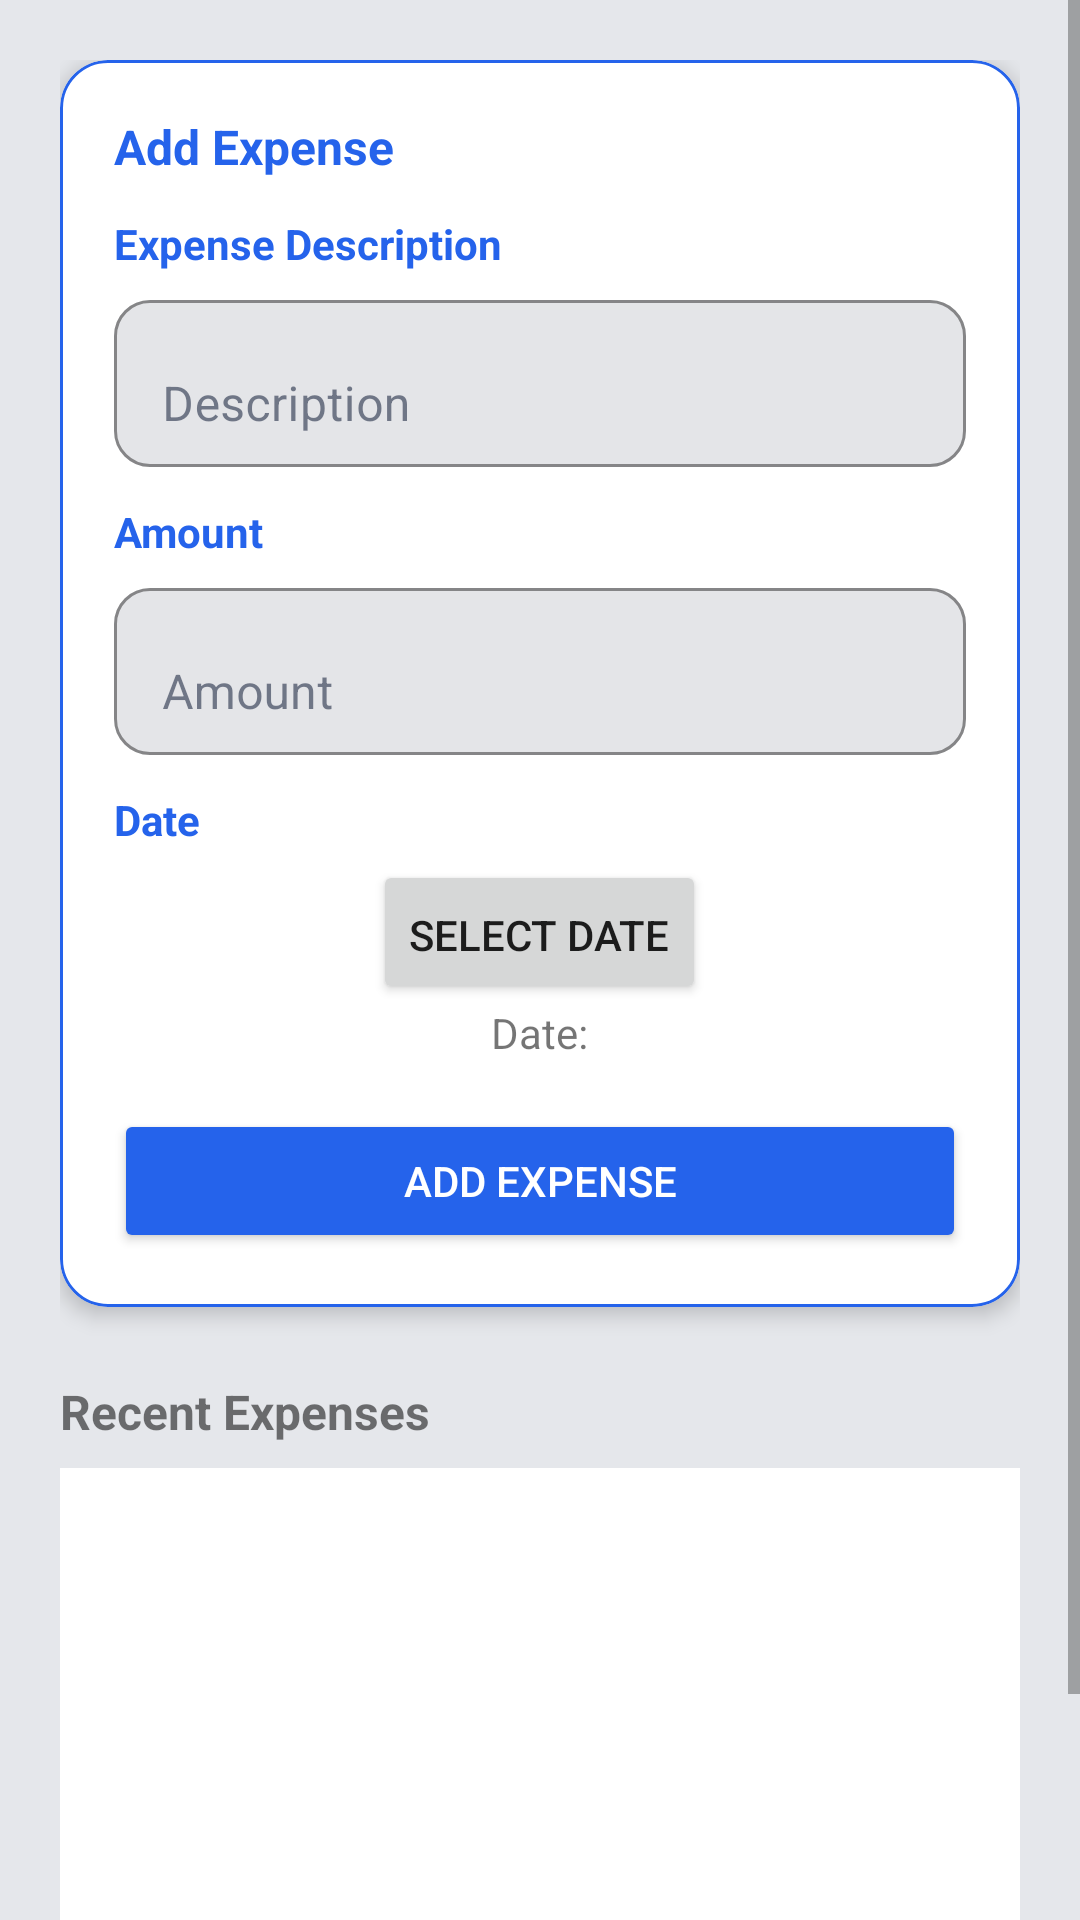

Layout XML and referenced resources for this Android screen:
<!-- AndroidManifest.xml: application theme Theme.Aquatrack -->
<!-- res/layout/layout_expense_tab.xml -->
<?xml version="1.0" encoding="utf-8"?>
<ScrollView xmlns:android="http://schemas.android.com/apk/res/android"
    xmlns:app="http://schemas.android.com/apk/res-auto"
    android:layout_width="match_parent"
    android:layout_height="match_parent">
    <LinearLayout
        android:layout_width="match_parent"
        android:layout_height="wrap_content"
        android:orientation="vertical"
        android:padding="20dp">
        <com.google.android.material.card.MaterialCardView
            android:layout_width="match_parent"
            android:layout_height="wrap_content"
            android:layout_marginBottom="24dp"
            app:cardCornerRadius="16dp"
            app:cardElevation="4dp"
            app:strokeColor="@color/blue_primary"
            app:strokeWidth="1dp"
            app:cardBackgroundColor="@color/white">
            <LinearLayout
                android:layout_width="match_parent"
                android:layout_height="wrap_content"
                android:orientation="vertical"
                android:padding="18dp">
                <TextView
                    android:layout_width="wrap_content"
                    android:layout_height="wrap_content"
                    android:text="Add Expense"
                    android:textStyle="bold"
                    android:textSize="16sp"
                    android:textColor="@color/blue_primary"
                    android:paddingBottom="12dp" />
                <TextView
                    android:layout_width="match_parent"
                    android:layout_height="wrap_content"
                    android:text="Expense Description"
                    android:textColor="@color/blue_primary"
                    android:textStyle="bold"
                    android:textSize="14sp"
                    android:paddingBottom="4dp" />
                <com.google.android.material.textfield.TextInputLayout
                    android:layout_width="match_parent"
                    android:layout_height="wrap_content"
                    android:hint="Description"
                    app:boxBackgroundMode="outline"
                    app:boxStrokeColor="@color/blue_primary"
                    app:boxCornerRadiusTopStart="12dp"
                    app:boxCornerRadiusTopEnd="12dp"
                    app:boxCornerRadiusBottomStart="12dp"
                    app:boxCornerRadiusBottomEnd="12dp"
                    android:layout_marginBottom="12dp">
                    <com.google.android.material.textfield.TextInputEditText
                        android:id="@+id/editExpenseDesc"
                        android:layout_width="match_parent"
                        android:layout_height="wrap_content"
                        android:inputType="text"
                        android:textSize="16sp" />
                </com.google.android.material.textfield.TextInputLayout>
                <TextView
                    android:layout_width="match_parent"
                    android:layout_height="wrap_content"
                    android:text="Amount"
                    android:textColor="@color/blue_primary"
                    android:textStyle="bold"
                    android:textSize="14sp"
                    android:paddingBottom="4dp" />
                <com.google.android.material.textfield.TextInputLayout
                    android:layout_width="match_parent"
                    android:layout_height="wrap_content"
                    android:hint="Amount"
                    app:boxBackgroundMode="outline"
                    app:boxStrokeColor="@color/blue_primary"
                    app:boxCornerRadiusTopStart="12dp"
                    app:boxCornerRadiusTopEnd="12dp"
                    app:boxCornerRadiusBottomStart="12dp"
                    app:boxCornerRadiusBottomEnd="12dp"
                    android:layout_marginBottom="12dp">
                    <com.google.android.material.textfield.TextInputEditText
                        android:id="@+id/editExpenseAmount"
                        android:layout_width="match_parent"
                        android:layout_height="wrap_content"
                        android:inputType="numberDecimal"
                        android:textSize="16sp" />
                </com.google.android.material.textfield.TextInputLayout>
                <TextView
                    android:layout_width="match_parent"
                    android:layout_height="wrap_content"
                    android:text="Date"
                    android:textColor="@color/blue_primary"
                    android:textStyle="bold"
                    android:textSize="14sp"
                    android:paddingBottom="4dp" />
                <Button
                    android:id="@+id/buttonSelectExpenseDate"
                    android:layout_width="wrap_content"
                    android:layout_height="wrap_content"
                    android:text="Select Date"
                    android:layout_gravity="center_horizontal"
                    android:paddingBottom="8dp" />
                <TextView
                    android:id="@+id/textExpenseDate"
                    android:layout_width="wrap_content"
                    android:layout_height="wrap_content"
                    android:text="Date:"
                    android:layout_gravity="center_horizontal"
                    android:paddingBottom="8dp" />
                <Button
                    android:id="@+id/buttonAddExpense"
                    android:layout_width="match_parent"
                    android:layout_height="wrap_content"
                    android:text="Add Expense"
                    android:backgroundTint="@color/blue_primary"
                    android:textColor="@color/white"
                    android:layout_marginTop="8dp" />
            </LinearLayout>
        </com.google.android.material.card.MaterialCardView>
        <TextView
            android:layout_width="wrap_content"
            android:layout_height="wrap_content"
            android:text="Recent Expenses"
            android:textSize="16sp"
            android:textStyle="bold"
            android:paddingBottom="8dp" />
        <androidx.recyclerview.widget.RecyclerView
            android:id="@+id/recyclerRecentExpenses"
            android:layout_width="match_parent"
            android:layout_height="200dp"
            android:layout_marginBottom="16dp"
            android:background="@color/white"
            app:layoutManager="androidx.recyclerview.widget.LinearLayoutManager" />
    </LinearLayout>
</ScrollView>
<!-- resources referenced by this layout -->
<resources>
  <color name="blue_primary">#2563EB</color>
  <color name="white">#FFFFFF</color>
  <style name="Theme.Aquatrack" parent="Theme.MaterialComponents.DayNight.NoActionBar">
          
          <item name="colorPrimary">@color/blue_primary</item>
          <item name="colorPrimaryVariant">@color/blue_dark</item>
          <item name="colorOnPrimary">@color/on_primary</item>
          
          <item name="colorSecondary">@color/blue_accent</item>
          <item name="colorSecondaryVariant">@color/blue_button</item>
          <item name="colorOnSecondary">@color/on_primary</item>
          
          <item name="android:statusBarColor">@color/blue_dark</item>
          
          <item name="android:windowDrawsSystemBarBackgrounds">true</item>
          
          <item name="android:windowLightStatusBar">false</item>
          <item name="android:windowBackground">@color/background</item>
          <item name="colorSurface">@color/surface</item>
          <item name="colorOnSurface">@color/on_background</item>
          
      </style>
  <color name="blue_dark">#2563EB</color>
  <color name="on_primary">#FFFFFF</color>
  <color name="blue_accent">#2563EB</color>
  <color name="blue_button">#2563EB</color>
  <color name="background">#E5E7EB</color>
  <color name="surface">#DBEAFE</color>
  <color name="on_background">#222B45</color>
</resources>
